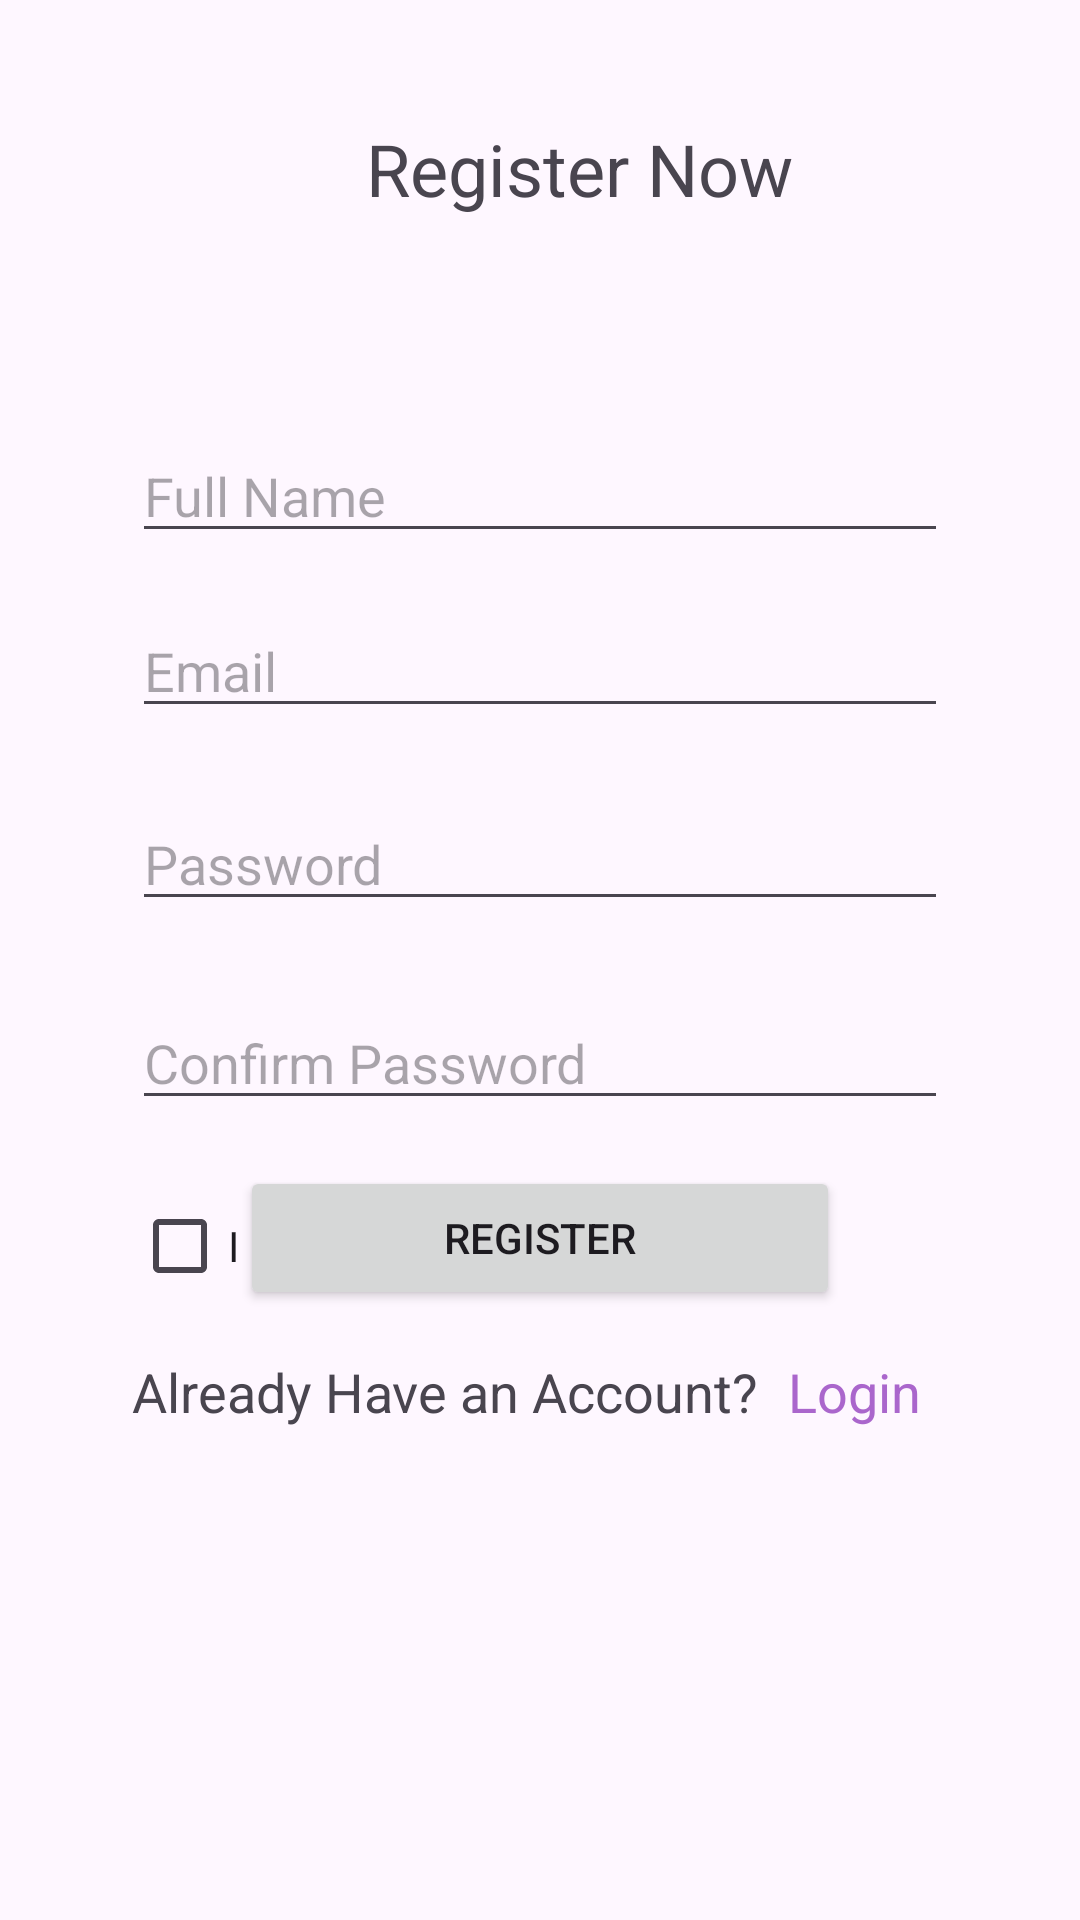

Produce the Android XML layout that renders to this screen, including the resource entries it uses.
<!-- AndroidManifest.xml: application theme Theme.CRUD_MVVM -->
<!-- res/layout/activity_signup_acitivity.xml -->
<?xml version="1.0" encoding="utf-8"?>
<androidx.constraintlayout.widget.ConstraintLayout xmlns:android="http://schemas.android.com/apk/res/android"
    xmlns:app="http://schemas.android.com/apk/res-auto"
    xmlns:tools="http://schemas.android.com/tools"
    android:id="@+id/main"
    android:layout_width="match_parent"
    android:layout_height="match_parent"
    tools:context=".ui.activity.SignupActivity">

    <TextView
        android:id="@+id/RegisterTitle"
        android:layout_width="wrap_content"
        android:layout_height="wrap_content"
        android:layout_marginStart="122dp"
        android:layout_marginTop="40dp"
        android:text="Register Now"
        android:textSize="24dp"
        app:layout_constraintStart_toStartOf="parent"
        app:layout_constraintTop_toTopOf="parent" />

    <EditText
        android:id="@+id/signupFullName"
        android:layout_width="0dp"
        android:layout_height="wrap_content"

        android:layout_marginStart="44dp"
        android:layout_marginTop="143dp"
        android:layout_marginEnd="44dp"
        android:ems="10"
        android:hint="Full Name"
        android:inputType="text"
        app:layout_constraintEnd_toEndOf="parent"
        app:layout_constraintStart_toStartOf="parent"
        app:layout_constraintTop_toTopOf="parent" />

    <EditText
        android:id="@+id/signupEmail"
        android:layout_width="0dp"
        android:layout_height="wrap_content"
        android:layout_marginStart="44dp"
        android:layout_marginTop="17dp"
        android:layout_marginEnd="44dp"
        android:ems="10"
        android:hint="Email"
        android:inputType="textEmailAddress"
        app:layout_constraintEnd_toEndOf="parent"
        app:layout_constraintStart_toStartOf="parent"
        app:layout_constraintTop_toBottomOf="@+id/signupFullName" />

    <EditText
        android:id="@+id/signupPassword"
        android:layout_width="0dp"
        android:layout_height="wrap_content"
        android:layout_marginStart="44dp"
        android:layout_marginTop="23dp"
        android:layout_marginEnd="44dp"
        android:ems="10"
        android:hint="Password"
        android:inputType="textPassword"
        app:layout_constraintEnd_toEndOf="parent"
        app:layout_constraintStart_toStartOf="parent"
        app:layout_constraintTop_toBottomOf="@+id/signupEmail" />

    <EditText
        android:id="@+id/signupConfirmPassword"
        android:layout_width="0dp"
        android:layout_height="wrap_content"
        android:layout_marginStart="44dp"
        android:layout_marginTop="25dp"
        android:layout_marginEnd="44dp"
        android:ems="10"
        android:hint="Confirm Password"
        android:inputType="textPassword"
        app:layout_constraintEnd_toEndOf="parent"
        app:layout_constraintStart_toStartOf="parent"
        app:layout_constraintTop_toBottomOf="@+id/signupPassword" />

    <CheckBox
        android:id="@+id/checkBox3"
        android:layout_width="0dp"
        android:layout_height="wrap_content"
        android:layout_marginStart="44dp"
        android:layout_marginTop="18dp"
        android:layout_marginEnd="44dp"
        android:text="I accept Terms and Condition"
        app:layout_constraintEnd_toEndOf="parent"
        app:layout_constraintStart_toStartOf="parent"
        app:layout_constraintTop_toBottomOf="@+id/signupConfirmPassword" />

    <Button
        android:id="@+id/signupButton"
        android:layout_width="200dp"
        android:layout_height="wrap_content"
        android:layout_marginBottom="15dp"
        android:text="Register"
        app:layout_constraintBottom_toTopOf="@+id/haveanaccoutn"
        app:layout_constraintEnd_toEndOf="parent"
        app:layout_constraintStart_toStartOf="parent" />

    <TextView
        android:id="@+id/haveanaccoutn"
        android:layout_width="wrap_content"
        android:layout_height="wrap_content"
        android:layout_marginStart="44dp"
        android:text="Already Have an Account?"
        android:textSize="18dp"
        app:layout_constraintBaseline_toBaselineOf="@+id/loginButtonText"
        app:layout_constraintStart_toStartOf="parent" />

    <TextView
        android:id="@+id/loginButtonText"
        android:layout_width="wrap_content"
        android:layout_height="wrap_content"
        android:layout_marginStart="10dp"
        android:layout_marginBottom="164dp"
        android:text="Login"
        android:textColor="@android:color/holo_purple"
        android:textSize="18dp"
        app:layout_constraintBottom_toBottomOf="parent"
        app:layout_constraintStart_toEndOf="@+id/haveanaccoutn" />

</androidx.constraintlayout.widget.ConstraintLayout>
<!-- resources referenced by this layout -->
<resources>
  <style name="Theme.CRUD_MVVM" parent="Base.Theme.CRUD_MVVM" />
  <style name="Base.Theme.CRUD_MVVM" parent="Theme.Material3.DayNight.NoActionBar">
          
          
      </style>
</resources>
